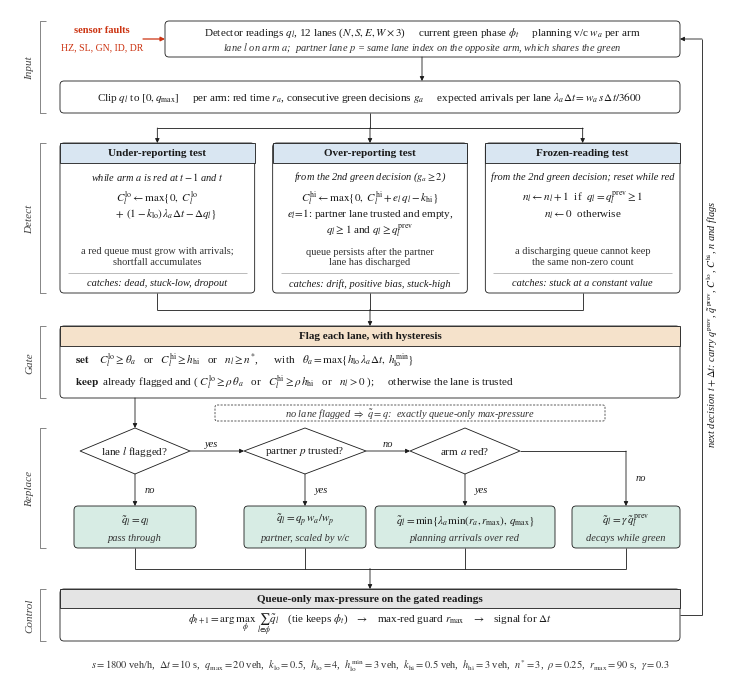

Write Python code to recreate this figure.
"""
Flow chart of PASA-CG (consistency-gated phase-aware structural aggregation):
one decision step at one junction.  Mirrors pasa_cg/sensors/pasa_cg.py (v3.2)
and the pasa_cg_mp branch of env/sumo_env.py.

Output: fig_pasa_cg_flow.{pdf,svg,png}  (IEEE double column, 7.16 in wide)
Run:    python fig_pasa_cg_flow.py
"""
import matplotlib
matplotlib.use("Agg")
import matplotlib.pyplot as plt
from matplotlib.patches import FancyBboxPatch, Polygon, Rectangle
from matplotlib.lines import Line2D

matplotlib.rcParams.update({
    "font.family": "serif",
    "font.serif": ["Liberation Serif", "Times New Roman", "Times", "DejaVu Serif"],
    "mathtext.fontset": "stix",
    "font.size": 8,
    "pdf.fonttype": 42, "ps.fonttype": 42, "svg.fonttype": "none",
    "savefig.dpi": 600,
})

# palette: tints only, so the figure reads in greyscale; red reserved for faults
INK = "#1a1a1a"
C_DET = "#D9E6F2"   # detection (blue tint)
C_GATE = "#F5E2CB"  # gating (orange tint)
C_REP = "#D7ECE4"   # replacement (teal tint)
C_CTL = "#E4E4E4"   # control (grey)
C_FAULT = "#CC3311"
LW = 0.6

W, H = 7.16, 6.72
fig = plt.figure(figsize=(W, H))
ax = fig.add_axes([0, 0, 1, 1])
ax.set_xlim(0, W); ax.set_ylim(0, H); ax.axis("off")

X0, X1 = 0.50, 6.70          # content span
XC = (X0 + X1) / 2


def box(x0, y0, x1, y1, fc="white", ec=INK, lw=LW, ls="-", r=0.04, z=2):
    p = FancyBboxPatch((x0, y0), x1 - x0, y1 - y0,
                       boxstyle=f"round,pad=0,rounding_size={r}",
                       fc=fc, ec=ec, lw=lw, ls=ls, zorder=z)
    ax.add_patch(p)
    return p


def card(x0, y0, x1, y1, title, fc, hh=0.20):
    """Box with a tinted header bar."""
    box(x0, y0, x1, y1)
    ax.add_patch(Rectangle((x0, y1 - hh), x1 - x0, hh, fc=fc, ec=INK, lw=LW, zorder=2.5))
    t(((x0 + x1) / 2), y1 - hh / 2, title, weight="bold", size=8)


def t(x, y, s, size=8, ha="center", va="center", z=5, **kw):
    return ax.text(x, y, s, size=size, ha=ha, va=va, zorder=z, color=kw.pop("color", INK), **kw)


def arrow(xy0, xy1, color=INK, lw=LW, z=3):
    ax.annotate("", xy=xy1, xytext=xy0, zorder=z,
                arrowprops=dict(arrowstyle="-|>,head_length=0.32,head_width=0.16",
                                lw=lw, color=color, shrinkA=0, shrinkB=0))


def line(xs, ys, color=INK, lw=LW, ls="-", z=3):
    ax.add_line(Line2D(xs, ys, color=color, lw=lw, ls=ls, zorder=z, solid_capstyle="butt"))


def diamond(xc, yc, w, h, s, size=8):
    ax.add_patch(Polygon([(xc - w / 2, yc), (xc, yc + h / 2), (xc + w / 2, yc), (xc, yc - h / 2)],
                         closed=True, fc="white", ec=INK, lw=LW, zorder=2))
    t(xc, yc, s, size=size)


def stage(y0, y1, label):
    xs = 0.30
    line([xs + 0.06, xs, xs, xs + 0.06], [y1, y1, y0, y0], lw=0.5, color="#555555")
    t(xs - 0.10, (y0 + y1) / 2, label, size=8, rotation=90, style="italic", color="#444444")


# 1  inputs
yi0, yi1 = 6.24, 6.60
box(1.55, yi0, X1, yi1)
t((1.55 + X1) / 2, yi1 - 0.11,
  r"Detector readings $q_l$, 12 lanes ($N,S,E,W\times3$)     current green phase $\phi_t$     planning v/c $w_a$ per arm")
t((1.55 + X1) / 2, yi0 + 0.10,
  r"lane $l$ on arm $a$;  partner lane $p$ = same lane index on the opposite arm, which shares the green",
  size=7.5, style="italic", color="#333333")
# faults enter the readings
fx = 0.62
t(0.92, yi1 - 0.09, "sensor faults", size=7.5, color=C_FAULT, weight="bold")
t(0.92, yi0 + 0.10, "HZ, SL, GN, ID, DR", size=7, color=C_FAULT)
arrow((1.33, (yi0 + yi1) / 2), (1.55, (yi0 + yi1) / 2), color=C_FAULT, lw=0.9)

# 2  preprocessing
yp0, yp1 = 5.68, 6.00
arrow((XC + 0.52, yi0), (XC + 0.52, yp1))
box(X0, yp0, X1, yp1, fc="white")
t(XC, (yp0 + yp1) / 2,
  r"Clip $q_l$ to $[0,q_{\max}]$     per arm: red time $r_a$, consecutive green decisions $g_a$"
  r"     expected arrivals per lane $\lambda_a\Delta t = w_a\, s\,\Delta t / 3600$")
stage(yp0, yi1, "Input")

# 3  detection: three consistency tests
yd0, yd1 = 3.88, 5.38
gap = 0.18
cw = (X1 - X0 - 2 * gap) / 3
cx = [X0 + k * (cw + gap) for k in range(3)]
mid = [c + cw / 2 for c in cx]
# fan-out from preprocessing
ysplit = (yp0 + yd1) / 2
line([XC, XC], [yp0, ysplit])
line([mid[0], mid[2]], [ysplit, ysplit])
for m in mid:
    arrow((m, ysplit), (m, yd1))

tests = [
    ("Under-reporting test",
     r"while arm $a$ is red at $t-1$ and $t$",
     [r"$C^{\mathrm{lo}}_l \leftarrow \max\{0,\ C^{\mathrm{lo}}_l$",
      r"$\qquad +\,(1-k_{\mathrm{lo}})\,\lambda_a\Delta t - \Delta q_l\}$"],
     "a red queue must grow with arrivals;\nshortfall accumulates",
     "dead, stuck-low, dropout"),
    ("Over-reporting test",
     r"from the 2nd green decision ($g_a \geq 2$)",
     [r"$C^{\mathrm{hi}}_l \leftarrow \max\{0,\ C^{\mathrm{hi}}_l + e_l\, q_l - k_{\mathrm{hi}}\}$",
      r"$e_l\!=\!1$: partner lane trusted and empty,",
      r"$q_l \geq 1$ and $q_l \geq q^{\mathrm{prev}}_l$"],
     "queue persists after the partner\nlane has discharged",
     "drift, positive bias, stuck-high"),
    ("Frozen-reading test",
     r"from the 2nd green decision; reset while red",
     [r"$n_l \leftarrow n_l + 1$  if  $q_l = q^{\mathrm{prev}}_l \geq 1$",
      r"$n_l \leftarrow 0$  otherwise"],
     "a discharging queue cannot keep\nthe same non-zero count",
     "stuck at a constant value"),
]
for k, (title, cond, eqs, why, catches) in enumerate(tests):
    x0, x1 = cx[k], cx[k] + cw
    card(x0, yd0, x1, yd1, title, C_DET)
    t(mid[k], yd1 - 0.33, cond, size=7.5, style="italic")
    ey = yd1 - 0.54
    for e in eqs:
        t(mid[k], ey, e, size=8)
        ey -= 0.165
    t(mid[k], yd0 + 0.37, why, size=7.5, linespacing=1.15, color="#333333")
    line([x0 + 0.08, x1 - 0.08], [yd0 + 0.20, yd0 + 0.20], lw=0.4, color="#888888")
    t(mid[k], yd0 + 0.10, "catches: " + catches, size=7.5, style="italic")
stage(yd0, yd1, "Detect")

# 4  gate: flags with hysteresis
yg0, yg1 = 2.83, 3.55
ymerge = (yd0 + yg1) / 2
for m in mid:
    line([m, m], [yd0, ymerge])
line([mid[0], mid[2]], [ymerge, ymerge])
arrow((XC, ymerge), (XC, yg1))
card(X0, yg0, X1, yg1, "Flag each lane, with hysteresis", C_GATE)
t(X0 + 0.15, yg1 - 0.33,
  r"$\mathbf{set}$    $C^{\mathrm{lo}}_l \geq \theta_a$   or   $C^{\mathrm{hi}}_l \geq h_{\mathrm{hi}}$   or   $n_l \geq n^{*}$,"
  r"      with   $\theta_a = \max\{h_{\mathrm{lo}}\,\lambda_a\Delta t,\ h^{\min}_{\mathrm{lo}}\}$",
  ha="left")
t(X0 + 0.15, yg1 - 0.55,
  r"$\mathbf{keep}$  already flagged and ( $C^{\mathrm{lo}}_l \geq \rho\,\theta_a$   or   $C^{\mathrm{hi}}_l \geq \rho\, h_{\mathrm{hi}}$   or   $n_l > 0$ );"
  r"     otherwise the lane is trusted",
  ha="left")
stage(yg0, yg1, "Gate")

# 5  replacement: decision tree
dy = 2.30
dw, dh = 1.10, 0.46
xd1, xd2, xd3 = 1.25, 2.95, 4.55
xb4 = 6.12
diamond(xd1, dy, dw, dh, r"lane $l$ flagged?")
diamond(xd2, dy, dw + 0.12, dh, r"partner $p$ trusted?")
diamond(xd3, dy, dw, dh, r"arm $a$ red?")
arrow((xd1, yg0), (xd1, dy + dh / 2))
arrow((xd1 + dw / 2, dy), (xd2 - (dw + 0.12) / 2, dy))
arrow((xd2 + (dw + 0.12) / 2, dy), (xd3 - dw / 2, dy))
t((xd1 + xd2) / 2 - 0.08, dy + 0.07, "yes", size=7.5, style="italic")
t((xd2 + xd3) / 2 + 0.03, dy + 0.07, "no", size=7.5, style="italic")

yr0, yr1 = 1.33, 1.75
bw = 1.22
repl = [
    (xd1, r"$\tilde q_l = q_l$", "pass through", "no"),
    (xd2, r"$\tilde q_l = q_p\, w_a / w_p$", "partner, scaled by v/c", "yes"),
    (xd3, r"$\tilde q_l = \min\{\lambda_a \min(r_a, r_{\max}),\, q_{\max}\}$", "planning arrivals over red", "yes"),
    (xb4 + 0.05, r"$\tilde q_l = \gamma\, \tilde q^{\,\mathrm{prev}}_l$", "decays while green", "no"),
]
for k, (x, eq, lab, yn) in enumerate(repl):
    w_ = bw + (0.58 if k == 2 else 0.0)
    if k == 2:
        x0b = x - w_ / 2 + 0.12
    else:
        x0b = x - w_ / 2
    if k == 2:
        x0b = xd3 - w_ / 2
    if k == 3:
        x0b = 5.62
        w_ = X1 - 5.62
    box(x0b, yr0, x0b + w_, yr1, fc=C_REP)
    xm = x0b + w_ / 2
    t(xm, yr1 - 0.14, eq, size=8)
    t(xm, yr0 + 0.10, lab, size=7.5, style="italic", color="#333333")
    if k < 3:
        arrow((x, dy - dh / 2), (x, yr1))
        t(x + 0.10, (dy - dh / 2 + yr1) / 2, yn, size=7.5, style="italic", ha="left")
    else:
        xe = (5.62 + X1) / 2
        line([xd3 + dw / 2, xe], [dy, dy])
        arrow((xe, dy), (xe, yr1))
        t(xe + 0.10, (dy - dh / 2 + yr1) / 2 + 0.12, yn, size=7.5, style="italic", ha="left")
stage(yr0, dy + dh / 2, "Replace")

# 6  control
yc0, yc1 = 0.40, 0.92
ymerge2 = (yr0 + yc1) / 2
xs_out = [xd1, xd2, xd3, (5.62 + X1) / 2]
for x in xs_out:
    line([x, x], [yr0, ymerge2])
line([xs_out[0], xs_out[-1]], [ymerge2, ymerge2])
arrow((XC, ymerge2), (XC, yc1))
card(X0, yc0, X1, yc1, "Queue-only max-pressure on the gated readings", C_CTL, hh=0.19)
t(XC, yc0 + 0.17,
  r"$\phi_{t+1} = \arg\max_{\phi}\ \sum_{l \in \phi} \tilde q_l$   (tie keeps $\phi_t$)"
  r"   $\rightarrow$   max-red guard $r_{\max}$   $\rightarrow$   signal for $\Delta t$")
stage(yc0, yc1, "Control")

# property callout
t(X0 + 0.02, (yc1 + yr0) / 2 - 0.0,
  "", size=7.5)
cx0, cy0 = X0 + 0.02, ymerge2 + 0.02
# feedback: state carried to the next decision
xf = 6.92
line([X1, xf], [(yc0 + yc1) / 2, (yc0 + yc1) / 2])
line([xf, xf], [(yc0 + yc1) / 2, (yi0 + yi1) / 2])
arrow((xf, (yi0 + yi1) / 2), (X1, (yi0 + yi1) / 2))
t(xf + 0.10, (yc1 + yi0) / 2,
  r"next decision $t+\Delta t$: carry $q^{\mathrm{prev}}$, $\tilde q^{\,\mathrm{prev}}$, $C^{\mathrm{lo}}$, $C^{\mathrm{hi}}$, $n$ and flags",
  size=7.5, rotation=90, style="italic")

# parameters
t(XC + 0.1, 0.16,
  r"$s=1800$ veh/h,  $\Delta t=10$ s,  $q_{\max}=20$ veh,  $k_{\mathrm{lo}}=0.5$,  $h_{\mathrm{lo}}=4$,  "
  r"$h^{\min}_{\mathrm{lo}}=3$ veh,  $k_{\mathrm{hi}}=0.5$ veh,  $h_{\mathrm{hi}}=3$ veh,  $n^{*}=3$,  "
  r"$\rho=0.25$,  $r_{\max}=90$ s,  $\gamma=0.3$",
  size=7.5, color="#333333")

# identity callout next to pass-through
box(2.05, 2.60, 5.95, 2.76, fc="white", ls=(0, (3, 2)), lw=0.5, r=0.02)
t(4.0, 2.68, r"no lane flagged $\Rightarrow\ \tilde q = q$:  exactly queue-only max-pressure",
  size=7.5, style="italic", color="#333333")

for ext in ("pdf", "svg", "png"):
    fig.savefig(f"fig_pasa_cg_flow.{ext}", facecolor="white")
print("saved")
